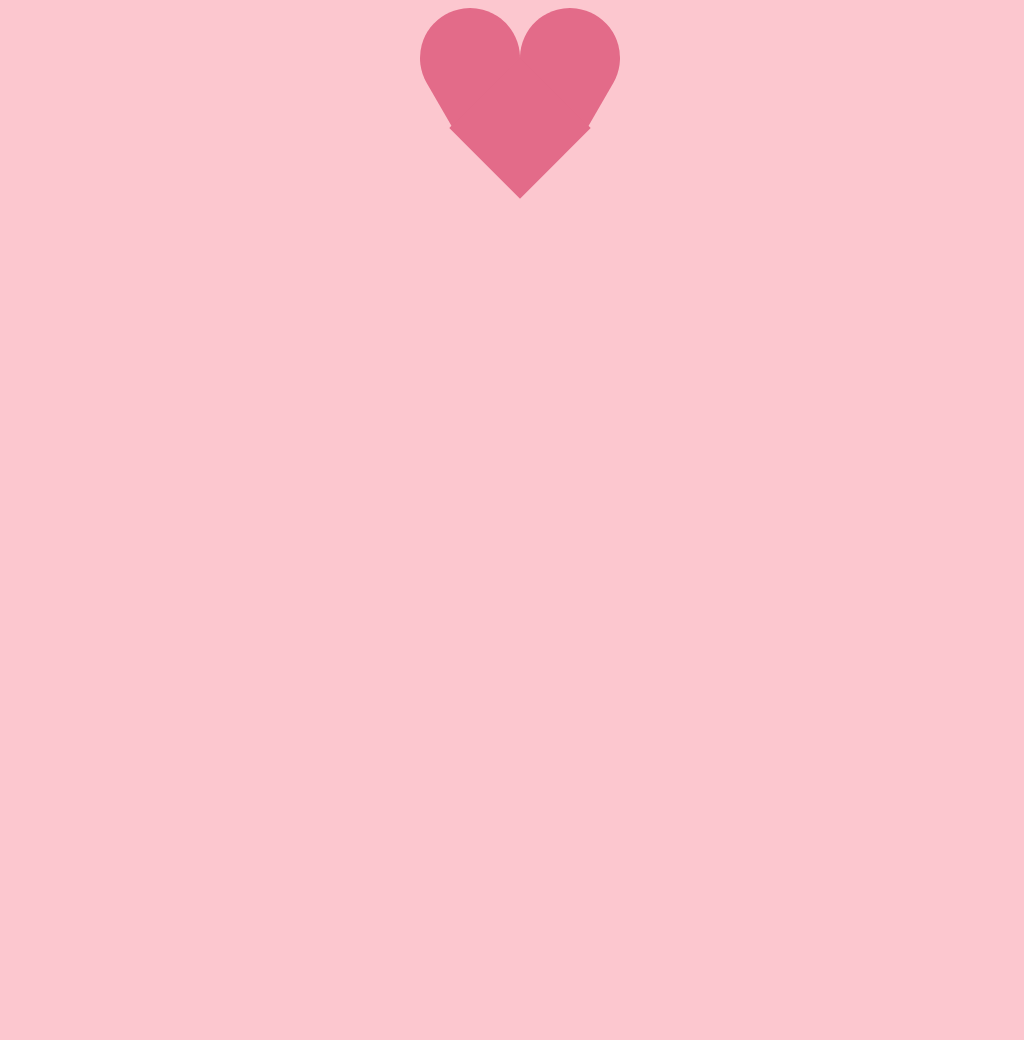

Give the HTML and CSS whose rendering is this image.

<!-- file: index.html -->
<!DOCTYPE html>
<html lang="en">
  <head>
    <meta charset="UTF-8" />
    <meta name="viewport" content="width=device-width, initial-scale=1.0" />
    <meta http-equiv="X-UA-Compatible" content="ie=edge" />
    <title>Pure CSS: heart balloon</title>
    <link rel="stylesheet" href="styles.css" />
  </head>
  <body>
    <div id="balloon--wrapper">
      <div id="balloon--circle--1" class="pink"></div>
      <div id="balloon--circle--2" class="pink"></div>
      <div id="balloon--bottom" class="pink"></div>
    </div>
  </body>
</html>


/* file: styles.css */
body {
  width: 100%;
  height: 100vw;
  background-color: #fcc7cf;
}

/* Colors */
.pink {
  background-color: #e36b89;
}

.dark--pink {
  background-color: #d85678;
}

.light--pink {
  background-color: #fde3e6;
}

#balloon--wrapper {
  margin: 0 auto;
  position: relative;
  height: 400px;
  width: 200px;
}

#balloon--circle--1,
#balloon--circle--2 {
  position: absolute;
  height: 100px;
  width: 100px;
}

#balloon--circle--1 {
  border-radius: 80% 80% 80% 0;
  transform: rotate(330deg);
}

#balloon--circle--2 {
  right: 0;
  border-radius: 80% 80% 80% 0;
  transform: rotate(300deg);
}

#balloon--bottom {
  position: absolute;
  left: 50px;
  top: 70px;
  height: 100px;
  width: 100px;
  transform: rotate(45deg);
}
